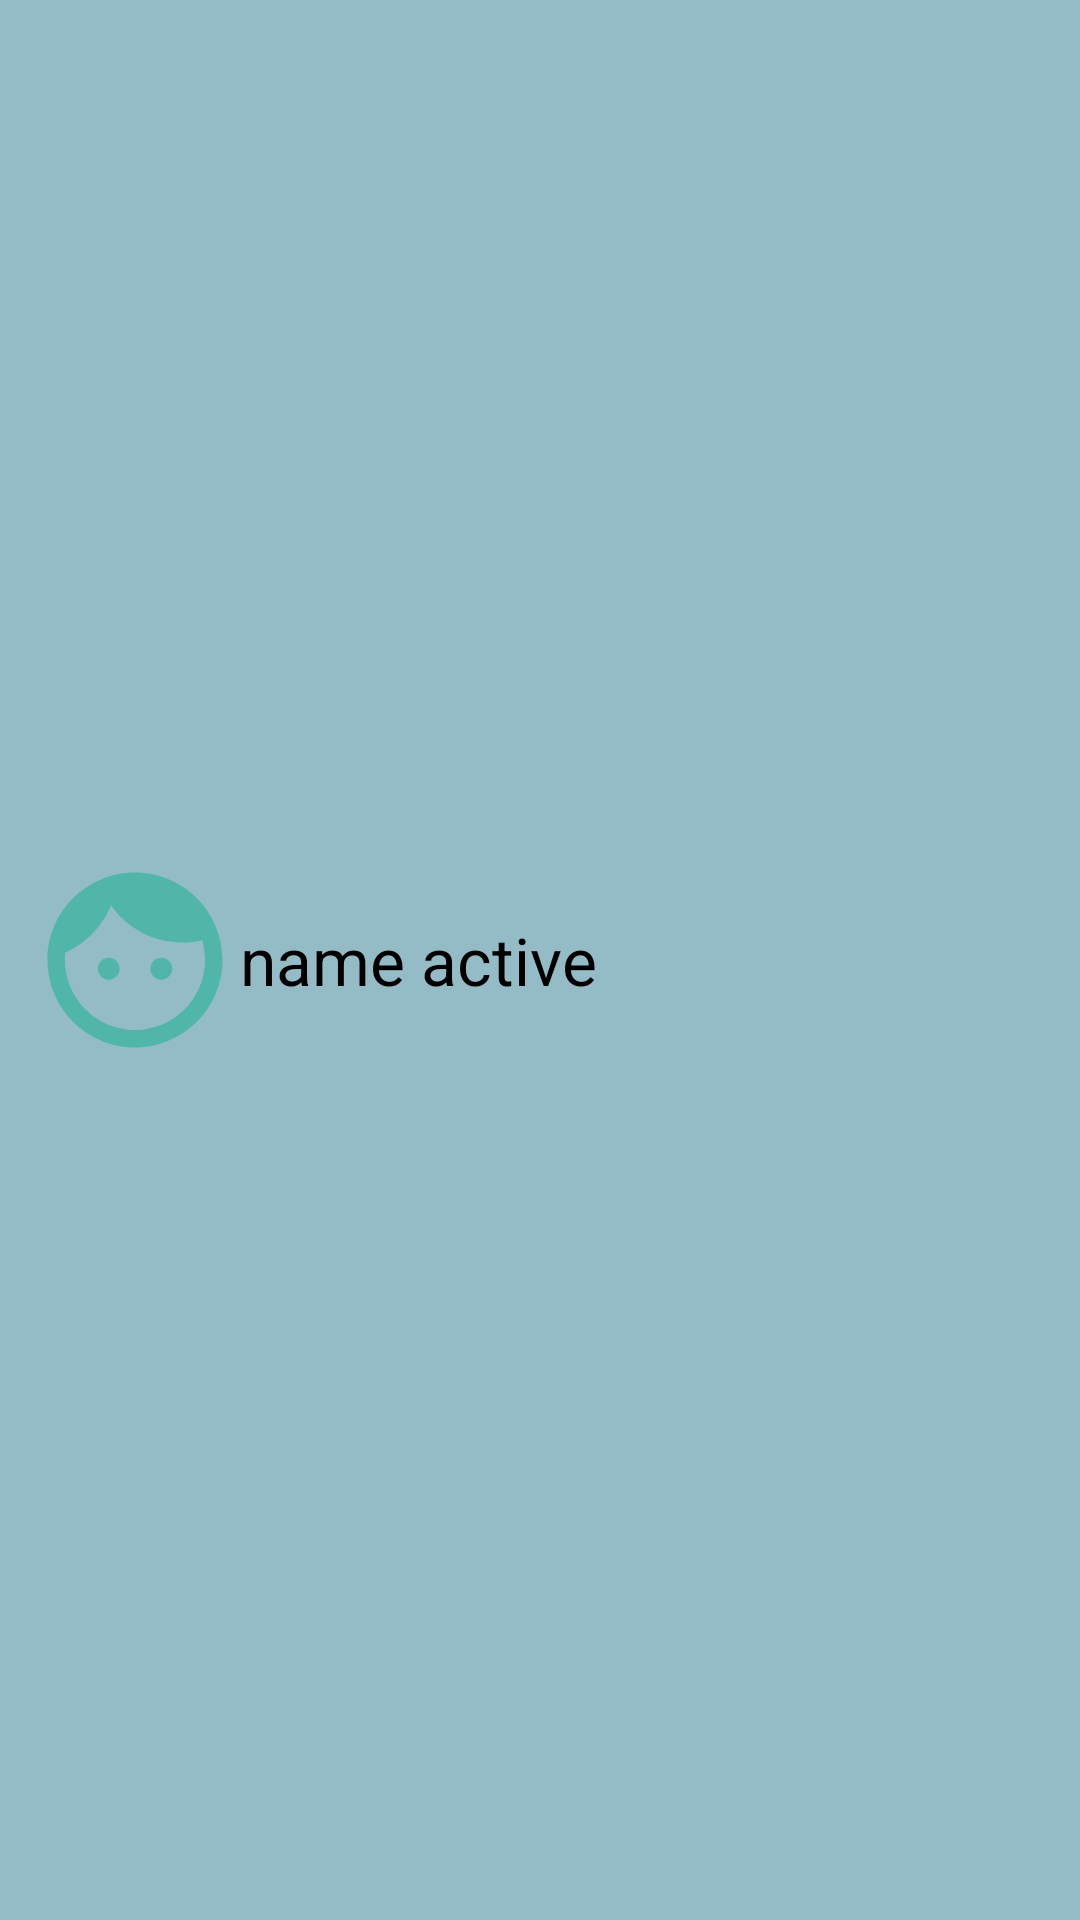

Here is an Android app screen rendered from its layout file. Give the layout XML and the strings, colors and styles it references.
<!-- AndroidManifest.xml: application theme Theme.AppCompat.Light.DarkActionBar -->
<!-- res/layout/nav_header.xml -->
<?xml version="1.0" encoding="utf-8"?>
<RelativeLayout xmlns:android="http://schemas.android.com/apk/res/android"
    android:layout_width="match_parent"
    android:layout_height="150dp"
    xmlns:tools="http://schemas.android.com/tools"
    android:background="#94bcc7"
    >


    <ImageView
        android:id="@+id/iconview"
        android:layout_width="70dp"
        android:layout_height="70dp"
        android:layout_centerVertical="true"
        android:layout_marginStart="10dp"
        android:layout_marginLeft="10dp"
        android:layout_marginTop="10dp"
        android:src="@drawable/face_global" />

    <TextView
        android:id="@+id/user_activenow"
        android:layout_width="wrap_content"
        android:layout_height="wrap_content"
        android:layout_centerVertical="true"
        android:layout_toEndOf="@+id/iconview"
        android:layout_toRightOf="@+id/iconview"
        android:text="name active"
        android:textColor="@color/black"
        android:textSize="22sp" />

</RelativeLayout>
<!-- resources referenced by this layout -->
<resources>
  <!-- drawable face_global (drawable) -->
  <vector android:height="24dp" android:tint="#51B6AA"
      android:viewportHeight="24" android:viewportWidth="24"
      android:width="24dp" xmlns:android="http://schemas.android.com/apk/res/android">
      <path android:fillColor="@android:color/white" android:pathData="M9,11.75c-0.69,0 -1.25,0.56 -1.25,1.25s0.56,1.25 1.25,1.25 1.25,-0.56 1.25,-1.25 -0.56,-1.25 -1.25,-1.25zM15,11.75c-0.69,0 -1.25,0.56 -1.25,1.25s0.56,1.25 1.25,1.25 1.25,-0.56 1.25,-1.25 -0.56,-1.25 -1.25,-1.25zM12,2C6.48,2 2,6.48 2,12s4.48,10 10,10 10,-4.48 10,-10S17.52,2 12,2zM12,20c-4.41,0 -8,-3.59 -8,-8 0,-0.29 0.02,-0.58 0.05,-0.86 2.36,-1.05 4.23,-2.98 5.21,-5.37C11.07,8.33 14.05,10 17.42,10c0.78,0 1.53,-0.09 2.25,-0.26 0.21,0.71 0.33,1.47 0.33,2.26 0,4.41 -3.59,8 -8,8z"/>
  </vector>
  <!-- not gathered from this repository: default colours our renderer supplied (Android Studio template values) -->
  <color name="black">#FF000000</color>
</resources>
